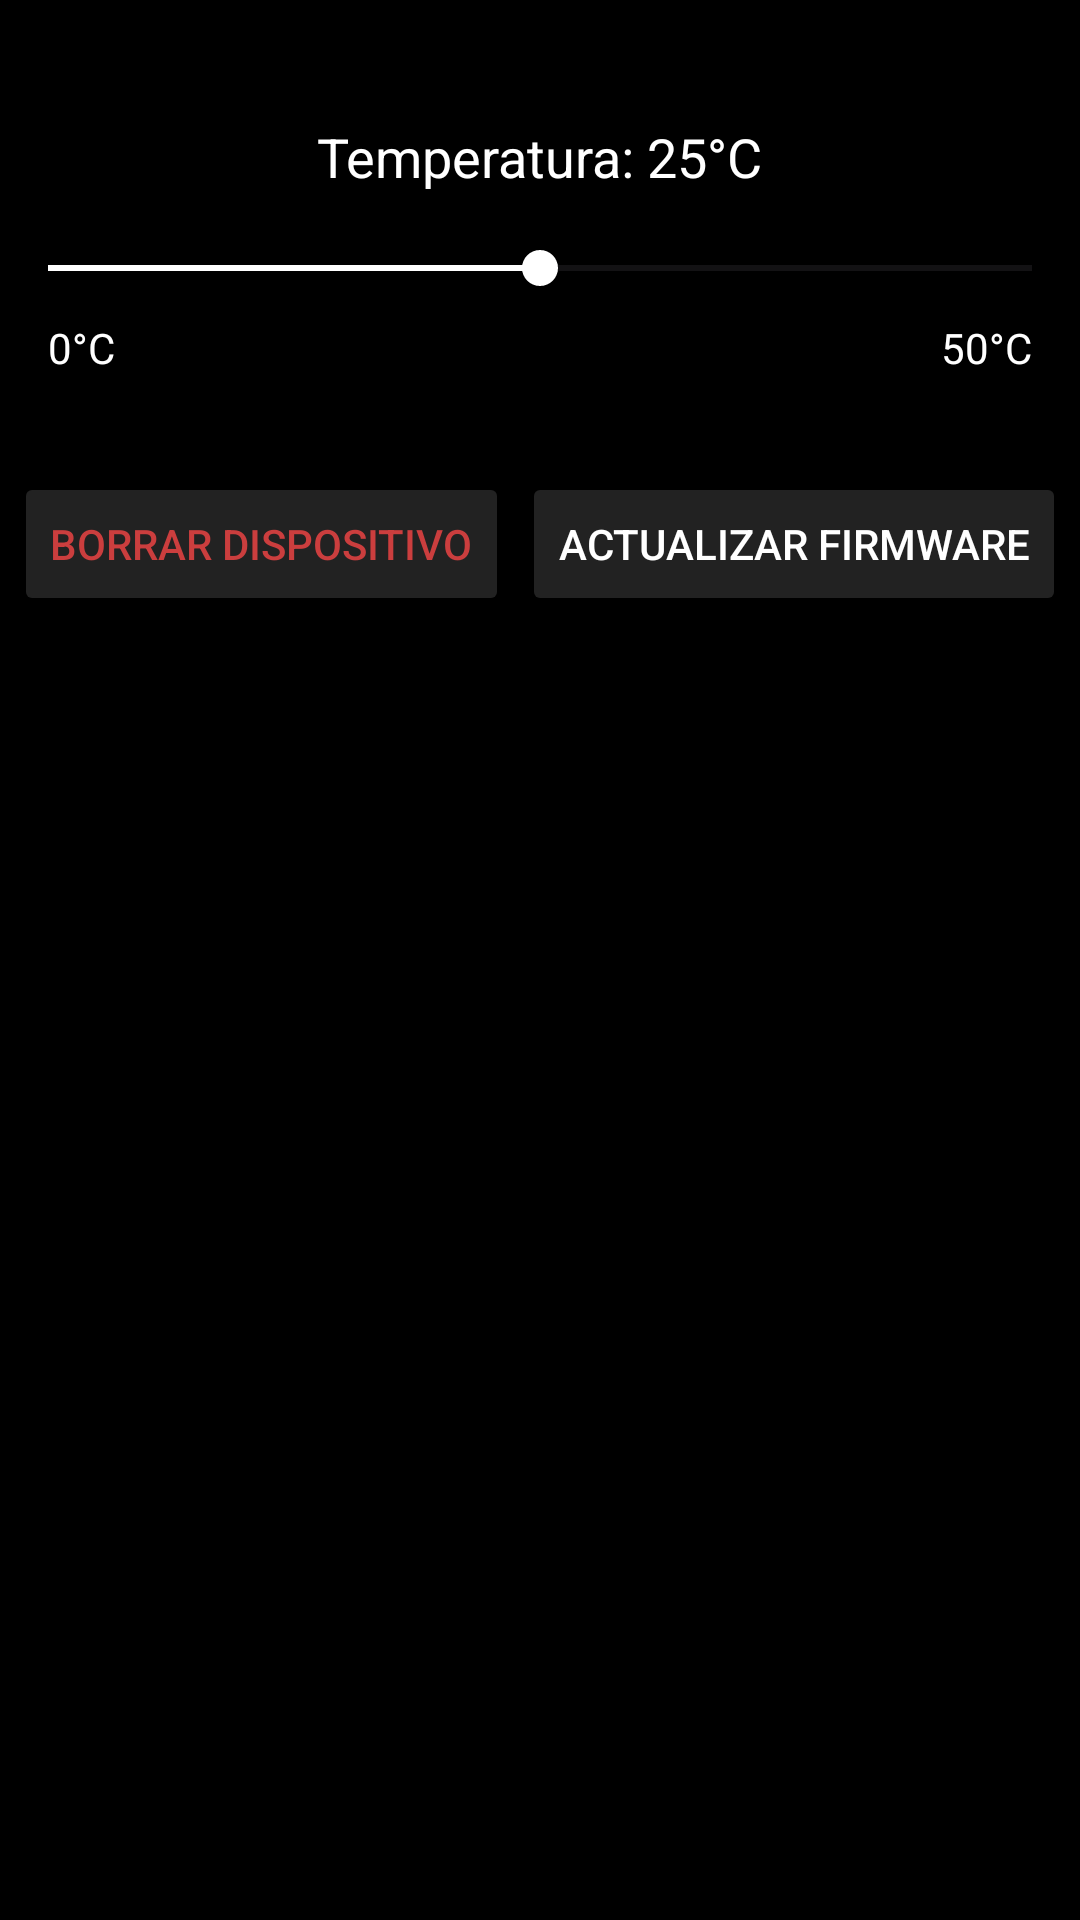

Android layout source for this screen:
<!-- AndroidManifest.xml: application theme Theme.ApliacacionDomotica -->
<!-- res/layout/activity_termostato.xml -->
<?xml version="1.0" encoding="utf-8"?>
<androidx.constraintlayout.widget.ConstraintLayout
    xmlns:android="http://schemas.android.com/apk/res/android"
    xmlns:app="http://schemas.android.com/apk/res-auto"
    xmlns:tools="http://schemas.android.com/tools"
    android:layout_width="match_parent"
    android:layout_height="match_parent"
    android:background="#000000"
    tools:context=".TermostatoSettings">

    <TextView
        android:id="@+id/volume_text"
        android:layout_width="wrap_content"
        android:layout_height="wrap_content"
        android:layout_marginTop="40dp"
        android:text="@string/temperatura_25_c"
        android:textColor="#FFFFFF"
        android:textSize="18sp"
        app:layout_constraintTop_toTopOf="parent"
        app:layout_constraintStart_toStartOf="parent"
        app:layout_constraintEnd_toEndOf="parent" />

    <SeekBar
        android:id="@+id/volume_seekbar"
        android:layout_width="0dp"
        android:layout_height="wrap_content"
        android:layout_marginTop="16dp"
        android:max="50"
        android:progress="25"
        android:thumbTint="#FFFFFF"
        android:progressTint="#FFFFFF"
        android:backgroundTint="#888888"
        app:layout_constraintTop_toBottomOf="@id/volume_text"
        app:layout_constraintStart_toStartOf="parent"
        app:layout_constraintEnd_toEndOf="parent"
        app:layout_constraintHorizontal_bias="0.5" />

    <TextView
        android:id="@+id/textViewMin"
        android:layout_width="wrap_content"
        android:layout_height="wrap_content"
        android:layout_marginStart="16dp"
        android:layout_marginTop="8dp"
        android:text="0°C"
        android:textColor="#FFFFFF"
        app:layout_constraintStart_toStartOf="parent"
        app:layout_constraintTop_toBottomOf="@id/volume_seekbar" />

    <TextView
        android:id="@+id/textViewMax"
        android:layout_width="wrap_content"
        android:layout_height="wrap_content"
        android:layout_marginTop="8dp"
        android:layout_marginEnd="16dp"
        android:text="50°C"
        android:textColor="#FFFFFF"
        app:layout_constraintEnd_toEndOf="parent"
        app:layout_constraintTop_toBottomOf="@id/volume_seekbar" />

    <Button
        android:id="@+id/buttonBorrar"
        android:layout_width="wrap_content"
        android:layout_height="wrap_content"
        android:layout_marginTop="32dp"
        android:backgroundTint="#222222"
        android:text="@string/borrar_dispositivo"
        android:textColor="#CB3E3E"
        app:layout_constraintTop_toBottomOf="@id/textViewMin"
        app:layout_constraintStart_toStartOf="parent"
        app:layout_constraintEnd_toStartOf="@id/buttonActualizar"
        app:layout_constraintHorizontal_bias="0.2" />

    <Button
        android:id="@+id/buttonActualizar"
        android:layout_width="wrap_content"
        android:layout_height="wrap_content"
        android:layout_marginTop="32dp"
        android:backgroundTint="#222222"
        android:text="@string/actualizar_firmware"
        android:textColor="#FFFFFF"
        app:layout_constraintTop_toBottomOf="@id/textViewMin"
        app:layout_constraintEnd_toEndOf="parent"
        app:layout_constraintStart_toEndOf="@id/buttonBorrar"
        app:layout_constraintHorizontal_bias="0.8" />

    <ProgressBar
        android:id="@+id/progressBarActualizar"
        style="@android:style/Widget.DeviceDefault.Light.ProgressBar.Horizontal"
        android:layout_width="0dp"
        android:layout_height="wrap_content"
        android:layout_marginTop="16dp"
        android:indeterminate="true"
        android:indeterminateTint="#FFFFFF"
        android:visibility="invisible"
        app:layout_constraintEnd_toEndOf="parent"
        app:layout_constraintStart_toStartOf="parent"
        app:layout_constraintTop_toBottomOf="@id/buttonActualizar" />

</androidx.constraintlayout.widget.ConstraintLayout>
<!-- resources referenced by this layout -->
<resources>
  <string name="actualizar_firmware">Actualizar Firmware</string>
  <string name="borrar_dispositivo">Borrar Dispositivo</string>
  <string name="temperatura_25_c">Temperatura: 25°C</string>
  <style name="Theme.ApliacacionDomotica" parent="Base.Theme.ApliacacionDomotica" />
  <style name="Base.Theme.ApliacacionDomotica" parent="Theme.Material3.DayNight.NoActionBar">
          
          
      </style>
</resources>
